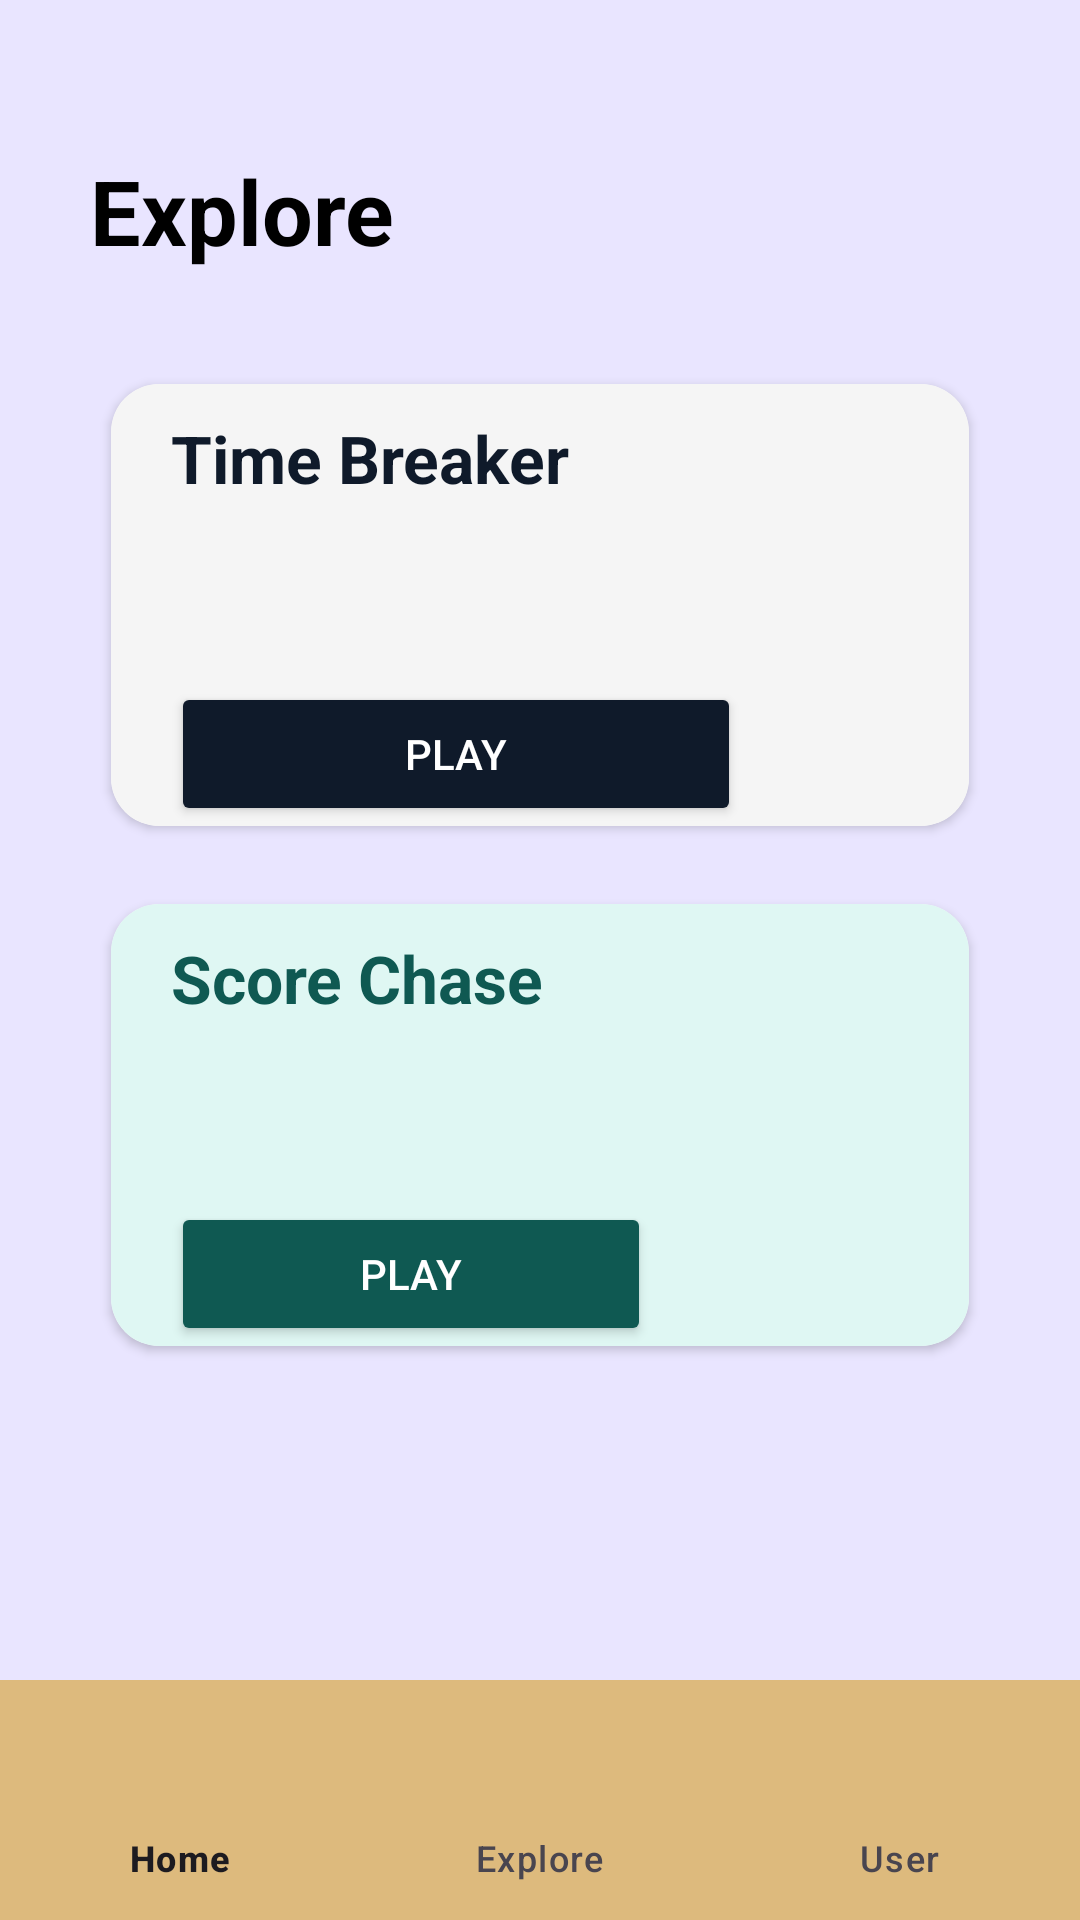

Android layout source for this screen:
<!-- AndroidManifest.xml: application theme Theme.TimesX -->
<!-- res/layout/fragment_explore.xml -->
<?xml version="1.0" encoding="utf-8"?>
<androidx.coordinatorlayout.widget.CoordinatorLayout xmlns:android="http://schemas.android.com/apk/res/android"
    xmlns:tools="http://schemas.android.com/tools"
    android:layout_width="match_parent"
    android:layout_height="match_parent"
    xmlns:app="http://schemas.android.com/apk/res-auto"
    android:id="@+id/homePage"
    android:background="@color/lilac">

    <FrameLayout
        android:id="@+id/fragment_container"
        android:layout_width="match_parent"
        android:layout_height="match_parent"
        android:layout_above="@id/bottom_nav"
        android:layout_marginTop="20dp"
        app:layout_anchor="@+id/fragment_container"
        app:layout_anchorGravity="center">

        <com.google.android.material.bottomnavigation.BottomNavigationView
            android:id="@+id/bottom_nav"
            android:layout_width="match_parent"
            android:layout_height="wrap_content"
            android:layout_gravity="bottom"
            android:background="@color/skin"
            app:menu="@menu/bottom_nav_menu" />

        <TextView
            android:layout_width="match_parent"
            android:layout_height="wrap_content"
            android:text="@string/exploreItem"
            android:textColor="@color/black"
            android:textSize="30sp"
            android:textStyle="bold"
            android:layout_margin="30dp" />

        <LinearLayout
            android:layout_width="wrap_content"
            android:layout_height="wrap_content"
            android:orientation="vertical">

            <androidx.cardview.widget.CardView
                android:layout_width="wrap_content"
                android:layout_height="wrap_content"
                android:layout_marginTop="100dp"
                android:layout_marginBottom="10dp"
                android:layout_marginHorizontal="30dp"
                app:cardCornerRadius="16dp"
                app:cardUseCompatPadding="true">
                <RelativeLayout
                    android:layout_width="350dp"
                    android:layout_height="wrap_content"
                    android:background="@color/softgray">

                    <ImageView
                        android:id="@+id/TimeImage"
                        android:layout_width="120dp"
                        android:layout_marginTop="10dp"
                        android:layout_height="wrap_content"
                        android:layout_alignParentEnd="true"
                        android:src="@drawable/hourglass"
                        android:scaleType="fitCenter"
                        android:adjustViewBounds="true" />
                    <TextView
                        android:id="@+id/timeText"
                        android:layout_width="wrap_content"
                        android:layout_height="wrap_content"
                        android:text="@string/time_breaker"
                        android:textStyle="bold"
                        android:textSize="22sp"
                        android:textColor="@color/navy"
                        android:layout_marginTop="10dp"
                        android:layout_marginStart="20dp"
                        android:layout_alignParentStart="true"
                        android:layout_alignParentTop="true"
                        android:layout_toStartOf="@id/TimeImage"
                        android:layout_marginEnd="8dp"/>

                    <Button
                        android:id="@+id/playTime"
                        android:layout_width="match_parent"
                        android:layout_height="wrap_content"
                        android:layout_marginHorizontal="20dp"
                        android:layout_marginTop="60dp"
                        android:backgroundTint="@color/navy"
                        android:text="@string/play"
                        android:textColor="@color/white"
                        android:layout_below="@id/timeText"
                        android:layout_alignParentStart="true"
                        android:layout_toStartOf="@id/TimeImage" />

                </RelativeLayout>
            </androidx.cardview.widget.CardView>

            <androidx.cardview.widget.CardView
                android:layout_width="wrap_content"
                android:layout_height="wrap_content"
                android:layout_marginHorizontal="30dp"
                app:cardCornerRadius="16dp"
                app:cardUseCompatPadding="true" >
                <RelativeLayout
                    android:layout_width="350dp"
                    android:layout_height="wrap_content"
                    android:background="@color/mint">

                    <ImageView
                        android:id="@+id/scoreImage"
                        android:layout_width="150dp"
                        android:layout_marginTop="10dp"
                        android:layout_height="wrap_content"
                        android:layout_alignParentEnd="true"
                        android:src="@drawable/score"
                        android:scaleType="fitCenter"
                        android:adjustViewBounds="true" />

                    <TextView
                        android:id="@+id/scoreText"
                        android:layout_width="wrap_content"
                        android:layout_height="wrap_content"
                        android:text="@string/score_chase"
                        android:textStyle="bold"
                        android:textSize="22sp"
                        android:textColor="@color/darkTeal"
                        android:layout_marginTop="10dp"
                        android:layout_marginStart="20dp"
                        android:layout_alignParentStart="true"
                        android:layout_alignParentTop="true"
                        android:layout_toStartOf="@id/scoreImage"
                        android:layout_marginEnd="8dp"/>

                    <Button
                        android:id="@+id/playScore"
                        android:layout_width="match_parent"
                        android:layout_height="wrap_content"
                        android:layout_marginHorizontal="20dp"
                        android:layout_marginTop="60dp"
                        android:backgroundTint="@color/darkTeal"
                        android:text="@string/play"
                        android:textColor="@color/white"
                        android:layout_below="@id/scoreText"
                        android:layout_alignParentStart="true"
                        android:layout_toStartOf="@id/scoreImage"/>

                </RelativeLayout>
            </androidx.cardview.widget.CardView>
        </LinearLayout>
        <RelativeLayout
            android:layout_width="match_parent"
            android:layout_height="wrap_content"
            android:layout_marginTop="340dp"
            android:layout_marginBottom="170dp"
            android:layout_gravity="center"
            tools:ignore="ExtraText">
            

            <ListView
                android:id="@+id/gameTypes"
                android:layout_width="250dp"
                android:layout_height="wrap_content"
                android:layout_centerInParent="true"
                android:background="@color/offwhite"
                android:visibility="gone" />
        </RelativeLayout>
    </FrameLayout>

</androidx.coordinatorlayout.widget.CoordinatorLayout>
<!-- resources referenced by this layout -->
<resources>
  <color name="black">#FF000000</color>
  <color name="darkTeal">#0F5952</color>
  <color name="lilac">#E9E5FF</color>
  <color name="mint">#DFF7F3</color>
  <color name="navy">#0F1A2A</color>
  <color name="offwhite">#fcf6d9</color>
  <color name="skin">#ddba7d</color>
  <color name="softgray">#F5F5F5</color>
  <color name="white">#FFFFFF</color>
  <string name="exploreItem">Explore</string>
  <string name="play">Play</string>
  <string name="score_chase">Score Chase</string>
  <string name="time_breaker">Time Breaker</string>
  <style name="Theme.TimesX" parent="Base.Theme.TimesX" />
  <style name="Base.Theme.TimesX" parent="Theme.Material3.DayNight.NoActionBar">
          
          
      </style>
</resources>
